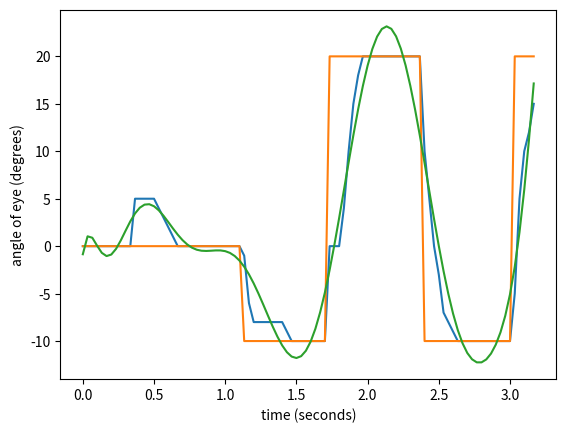

Reproduce this figure in Python.
import numpy as np
import matplotlib.pyplot as plt



if __name__=="__main__":
    time_value=np.arange(0,3+6/30,1/30)
    print(time_value.size)
    data=np.array([0,0,0,0,0,0,0,0,0,0,0,5,5,5,5,5,4,3,2,1,0,0,0,0,0,0,0,0,0,0,0,0,0,0,-1,-6,-8,-8,-8,-8,-8,-8,-8,-9,-10,-10,-10,-10,-10,-10,-10,-10,0,0,0,4,10,15,18,20,20,20,20,20,20,20,20,20,20,20,20,20,10,5,0,-3,-7,-8,-9,-10,-10,-10,-10,-10,-10,-10,-10,-10,-10,-10,-10,-5,5,10,12,15
])
    stimulus=np.zeros(shape=(96,))
    for entry in range(0,96):
        if entry<=33:
            stimulus[entry]=0
        elif entry<=51:
            stimulus[entry]=-10
        elif entry<=71:
            stimulus[entry]=20
        elif entry<=90:
            stimulus[entry]=-10
        else:
            stimulus[entry]=20  
    fig=plt.figure()
    ax=fig.add_subplot(1,1,1)
    ax.plot(time_value,data,time_value,stimulus)
    attempt=np.polyfit(time_value,data,12)
    attemptfit=np.poly1d(attempt)
    ax.plot(time_value,attemptfit(time_value))
    plt.xlabel("time (seconds)")
    plt.ylabel("angle of eye (degrees)")
    plt.show()
